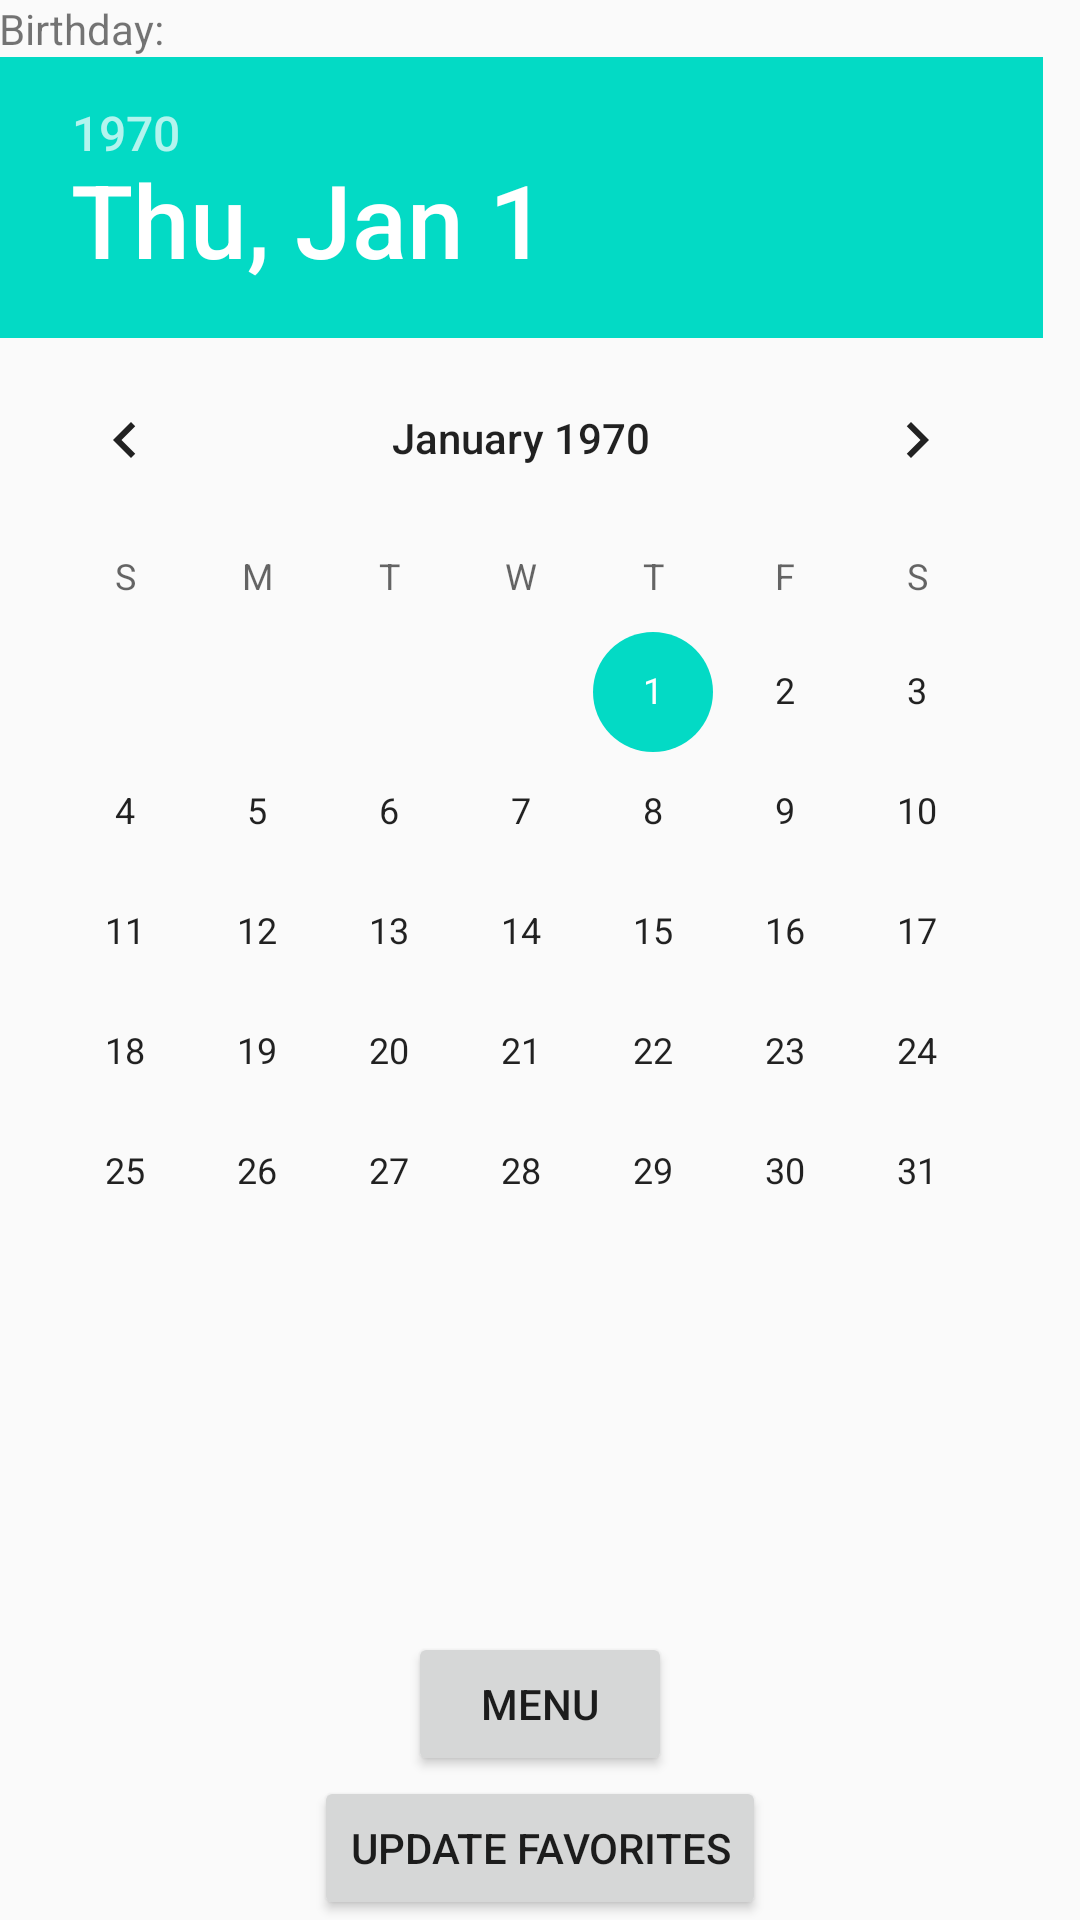

Produce the Android XML layout that renders to this screen, including the resource entries it uses.
<!-- AndroidManifest.xml: application theme AppTheme -->
<!-- res/layout/activity_date3.xml -->
<?xml version="1.0" encoding="utf-8"?>
<RelativeLayout xmlns:android="http://schemas.android.com/apk/res/android"
    xmlns:tools="http://schemas.android.com/tools"
    android:layout_width="match_parent"
    android:layout_height="match_parent"
    android:paddingBottom="@dimen/activity_vertical_margin"
    android:paddingLeft="@dimen/activity_horizontal_margin"
    android:paddingRight="@dimen/activity_horizontal_margin"
    android:paddingTop="@dimen/activity_vertical_margin"
    tools:context="com.oakton.cis258.homework_12_gregmarsh.Date3Activity">

    <TextView
        android:layout_width="wrap_content"
        android:layout_height="wrap_content"
        android:text="@string/birthday"
        android:id="@+id/textView7"
        android:layout_alignParentTop="true"
        android:layout_alignParentStart="true" />

    <Button
        android:layout_width="wrap_content"
        android:layout_height="wrap_content"
        android:text="@string/favorites"
        android:id="@+id/button3"
        android:layout_alignParentBottom="true"
        android:layout_centerHorizontal="true" />

    <DatePicker
        android:layout_width="wrap_content"
        android:layout_height="wrap_content"
        android:id="@+id/datePicker"
        android:layout_alignStart="@+id/textView7"
        android:layout_below="@+id/textView7" />

    <Button
        android:layout_width="wrap_content"
        android:layout_height="wrap_content"
        android:text="@string/menu"
        android:id="@+id/buttonD"
        android:layout_above="@+id/button3"
        android:layout_centerHorizontal="true" />

</RelativeLayout>
<!-- resources referenced by this layout -->
<resources>
  <string name="birthday">Birthday:</string>
  <string name="favorites">Update Favorites</string>
  <string name="menu">Menu</string>
  <style name="AppTheme" parent="Theme.AppCompat.Light.DarkActionBar">
          
          <item name="colorPrimary">@color/colorPrimary</item>
          <item name="colorPrimaryDark">@color/colorPrimaryDark</item>
          <item name="colorAccent">@color/colorAccent</item>
      </style>
  <!-- not gathered from this repository: default colours our renderer supplied (Android Studio template values) -->
  <color name="colorPrimary">#FF6200EE</color>
  <color name="colorPrimaryDark">#FF3700B3</color>
  <color name="colorAccent">#FF03DAC5</color>
</resources>
